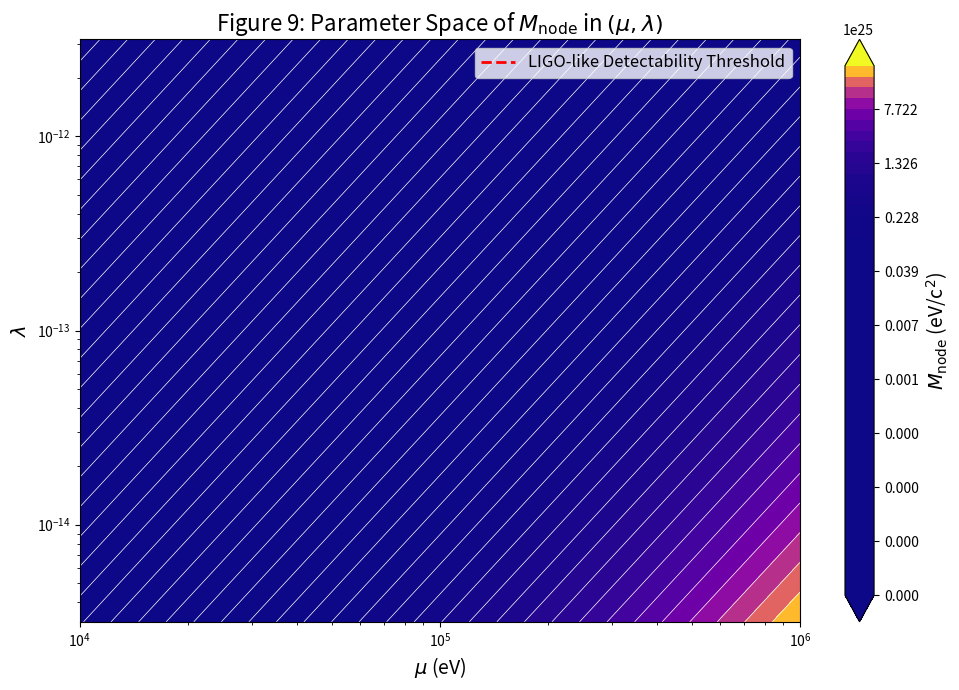

The matplotlib source for this figure:
import numpy as np
import matplotlib.pyplot as plt

# Define parameter space
mu = np.logspace(4, 6, 600)  # mu ∈ [1e4, 1e6]
lmbda = np.logspace(-14.5, -11.5, 600)  # lambda ∈ [1e-14.5, 1e-11.5]
mu_grid, lmbda_grid = np.meshgrid(mu, lmbda)

# Compute M_node in eV
M_node = mu_grid**2 / lmbda_grid

# LIGO-like detectability threshold
ligo_M_node = 5.6e11
lmbda_ligo = mu**2 / ligo_M_node

# Create figure
plt.figure(figsize=(10, 7))

# Contour plot with proper levels
contour_levels = np.logspace(19, 26.5, 50)
cp = plt.contourf(mu_grid, lmbda_grid, M_node, levels=contour_levels, cmap='plasma', extend='both')
plt.contour(mu_grid, lmbda_grid, M_node, levels=contour_levels, colors='white', linewidths=0.5)

# Add colorbar
cbar = plt.colorbar(cp)
cbar.set_label(r'$M_{\rm node}$ (eV/c$^2$)', fontsize=14)

# Plot LIGO detectability threshold line
mask = (lmbda_ligo >= 10**-14.5) & (lmbda_ligo <= 10**-11.5)
plt.plot(mu[mask], lmbda_ligo[mask], 'r--', linewidth=2, label='LIGO-like Detectability Threshold')

# Axes and labels
plt.xscale('log')
plt.yscale('log')
plt.xlim(1e4, 1e6)
plt.ylim(10**-14.5, 10**-11.5)
plt.xlabel(r'$\mu$ (eV)', fontsize=14)
plt.ylabel(r'$\lambda$', fontsize=14)
plt.title(r'Figure 9: Parameter Space of $M_{\rm node}$ in $(\mu, \lambda)$', fontsize=16)
plt.legend(fontsize=12)
plt.tight_layout()

# Save figure
plt.savefig('figure_9_final.png', dpi=300)
